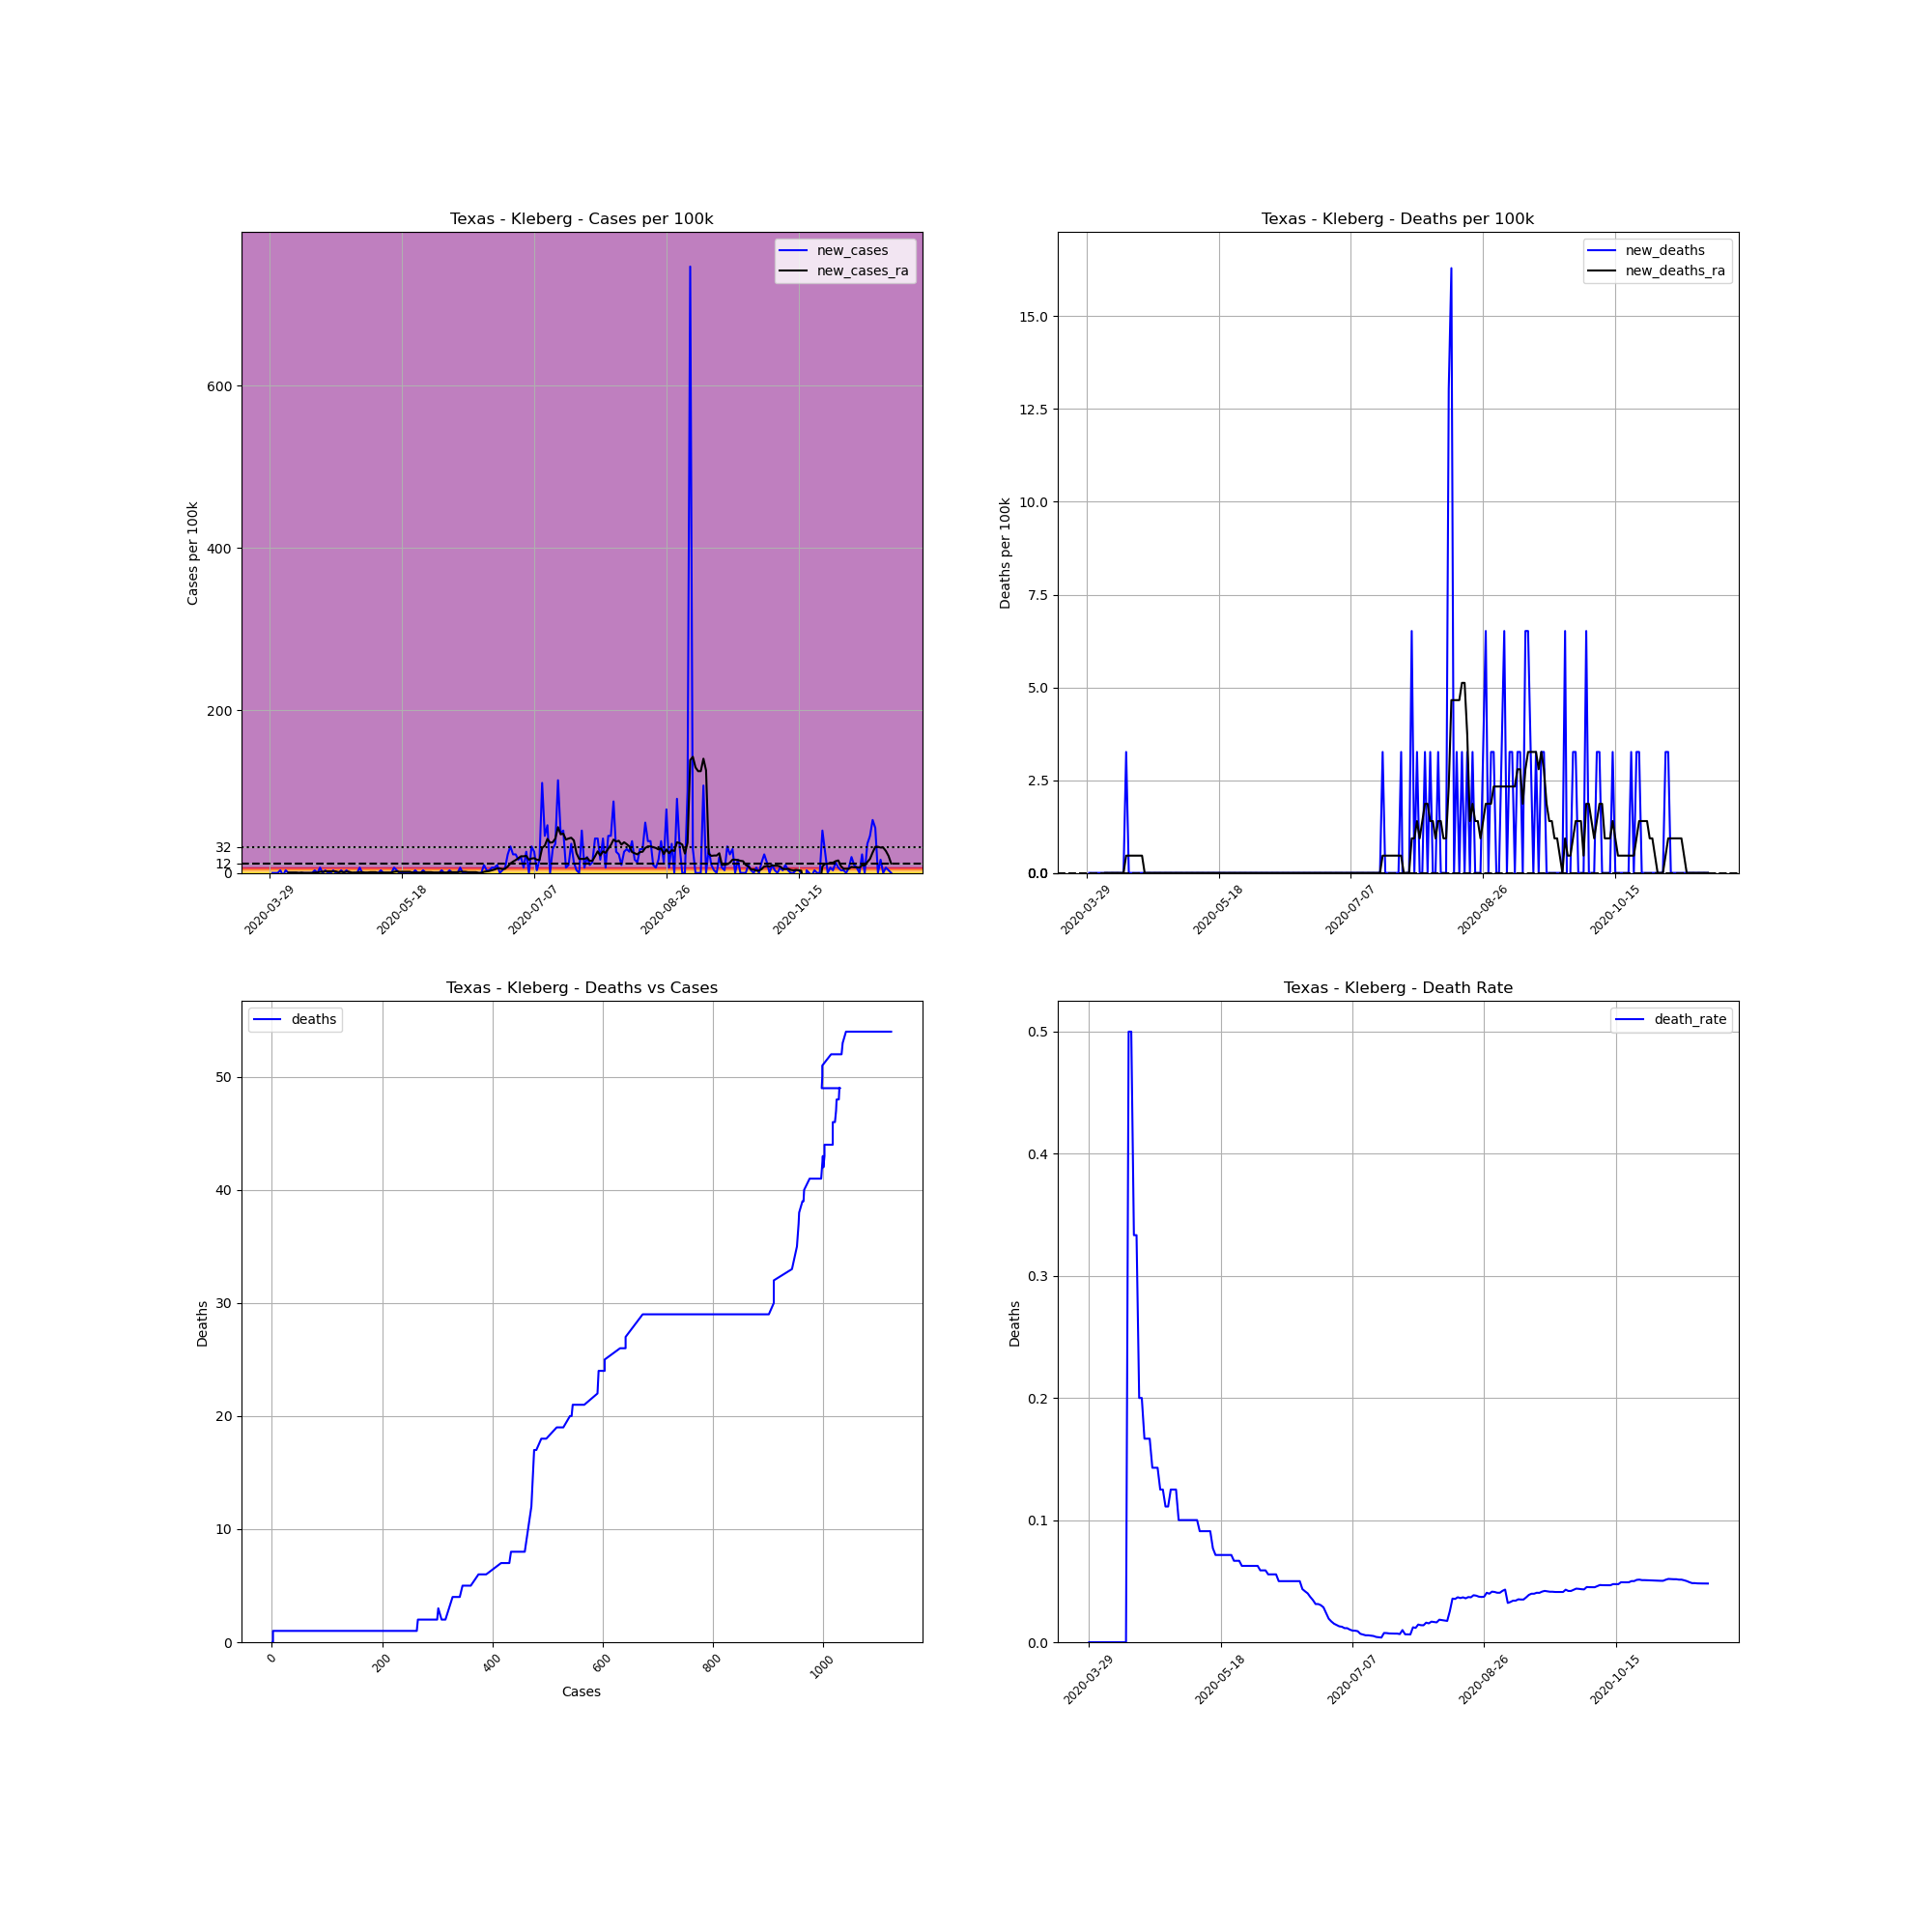

The table this chart was drawn from, first rows:
, date, county, state, fips, cases, deaths, COUNTY, STNAME, CTYNAME, POPESTIMATE2019, cases_per_100k, deaths_per_100k, death_rate, new_cases, new_deaths, new_cases_ra, new_deaths_ra
472396, 2020-03-29, Kleberg, Texas, 48273, 1, 0, 273, Texas, Kleberg, 30680, 3.259, 0.0, 0.0, , , , 
472397, 2020-03-30, Kleberg, Texas, 48273, 1, 0, 273, Texas, Kleberg, 30680, 3.259, 0.0, 0.0, 0.0, 0.0, , 
472398, 2020-03-31, Kleberg, Texas, 48273, 1, 0, 273, Texas, Kleberg, 30680, 3.259, 0.0, 0.0, 0.0, 0.0, , 
472399, 2020-04-01, Kleberg, Texas, 48273, 1, 0, 273, Texas, Kleberg, 30680, 3.259, 0.0, 0.0, 0.0, 0.0, , 
472400, 2020-04-02, Kleberg, Texas, 48273, 2, 0, 273, Texas, Kleberg, 30680, 6.519, 0.0, 0.0, 3.259, 0.0, , 
472401, 2020-04-03, Kleberg, Texas, 48273, 1, 0, 273, Texas, Kleberg, 30680, 3.259, 0.0, 0.0, -3.259, 0.0, , 
472402, 2020-04-04, Kleberg, Texas, 48273, 2, 0, 273, Texas, Kleberg, 30680, 6.519, 0.0, 0.0, 3.259, 0.0, , 
472403, 2020-04-05, Kleberg, Texas, 48273, 2, 0, 273, Texas, Kleberg, 30680, 6.519, 0.0, 0.0, 0.0, 0.0, 0.4656, 0.0
472404, 2020-04-06, Kleberg, Texas, 48273, 2, 0, 273, Texas, Kleberg, 30680, 6.519, 0.0, 0.0, 0.0, 0.0, 0.4656, 0.0
472405, 2020-04-07, Kleberg, Texas, 48273, 2, 0, 273, Texas, Kleberg, 30680, 6.519, 0.0, 0.0, 0.0, 0.0, 0.4656, 0.0
472406, 2020-04-08, Kleberg, Texas, 48273, 2, 0, 273, Texas, Kleberg, 30680, 6.519, 0.0, 0.0, 0.0, 0.0, 0.4656, 0.0
472407, 2020-04-09, Kleberg, Texas, 48273, 2, 0, 273, Texas, Kleberg, 30680, 6.519, 0.0, 0.0, 0.0, 0.0, 0.0, 0.0
472408, 2020-04-10, Kleberg, Texas, 48273, 2, 0, 273, Texas, Kleberg, 30680, 6.519, 0.0, 0.0, 0.0, 0.0, 0.4656, 0.0
472409, 2020-04-11, Kleberg, Texas, 48273, 2, 0, 273, Texas, Kleberg, 30680, 6.519, 0.0, 0.0, 0.0, 0.0, 0.0, 0.0
472410, 2020-04-12, Kleberg, Texas, 48273, 2, 0, 273, Texas, Kleberg, 30680, 6.519, 0.0, 0.0, 0.0, 0.0, 0.0, 0.0
472411, 2020-04-13, Kleberg, Texas, 48273, 2, 1, 273, Texas, Kleberg, 30680, 6.519, 3.259, 0.5, 0.0, 3.259, 0.0, 0.4656
472412, 2020-04-14, Kleberg, Texas, 48273, 2, 1, 273, Texas, Kleberg, 30680, 6.519, 3.259, 0.5, 0.0, 0.0, 0.0, 0.4656
472413, 2020-04-15, Kleberg, Texas, 48273, 3, 1, 273, Texas, Kleberg, 30680, 9.778, 3.259, 0.3333, 3.259, 0.0, 0.4656, 0.4656
472414, 2020-04-16, Kleberg, Texas, 48273, 3, 1, 273, Texas, Kleberg, 30680, 9.778, 3.259, 0.3333, 0.0, 0.0, 0.4656, 0.4656
472415, 2020-04-17, Kleberg, Texas, 48273, 5, 1, 273, Texas, Kleberg, 30680, 16.3, 3.259, 0.2, 6.519, 0.0, 1.397, 0.4656
472416, 2020-04-18, Kleberg, Texas, 48273, 5, 1, 273, Texas, Kleberg, 30680, 16.3, 3.259, 0.2, 0.0, 0.0, 1.397, 0.4656
472417, 2020-04-19, Kleberg, Texas, 48273, 6, 1, 273, Texas, Kleberg, 30680, 19.56, 3.259, 0.1667, 3.259, 0.0, 1.863, 0.4656
472418, 2020-04-20, Kleberg, Texas, 48273, 6, 1, 273, Texas, Kleberg, 30680, 19.56, 3.259, 0.1667, 0.0, 0.0, 1.863, 0.0
472419, 2020-04-21, Kleberg, Texas, 48273, 6, 1, 273, Texas, Kleberg, 30680, 19.56, 3.259, 0.1667, 0.0, 0.0, 1.863, 0.0
472420, 2020-04-22, Kleberg, Texas, 48273, 7, 1, 273, Texas, Kleberg, 30680, 22.82, 3.259, 0.1429, 3.259, 0.0, 1.863, 0.0
472421, 2020-04-23, Kleberg, Texas, 48273, 7, 1, 273, Texas, Kleberg, 30680, 22.82, 3.259, 0.1429, 0.0, 0.0, 1.863, 0.0
472422, 2020-04-24, Kleberg, Texas, 48273, 7, 1, 273, Texas, Kleberg, 30680, 22.82, 3.259, 0.1429, 0.0, 0.0, 0.9313, 0.0
472423, 2020-04-25, Kleberg, Texas, 48273, 8, 1, 273, Texas, Kleberg, 30680, 26.08, 3.259, 0.125, 3.259, 0.0, 1.397, 0.0
472424, 2020-04-26, Kleberg, Texas, 48273, 8, 1, 273, Texas, Kleberg, 30680, 26.08, 3.259, 0.125, 0.0, 0.0, 0.9313, 0.0
472425, 2020-04-27, Kleberg, Texas, 48273, 9, 1, 273, Texas, Kleberg, 30680, 29.34, 3.259, 0.1111, 3.259, 0.0, 1.397, 0.0
472426, 2020-04-28, Kleberg, Texas, 48273, 9, 1, 273, Texas, Kleberg, 30680, 29.34, 3.259, 0.1111, 0.0, 0.0, 1.397, 0.0
472427, 2020-04-29, Kleberg, Texas, 48273, 8, 1, 273, Texas, Kleberg, 30680, 26.08, 3.259, 0.125, -3.259, 0.0, 0.4656, 0.0
472428, 2020-04-30, Kleberg, Texas, 48273, 8, 1, 273, Texas, Kleberg, 30680, 26.08, 3.259, 0.125, 0.0, 0.0, 0.4656, 0.0
472429, 2020-05-01, Kleberg, Texas, 48273, 8, 1, 273, Texas, Kleberg, 30680, 26.08, 3.259, 0.125, 0.0, 0.0, 0.4656, 0.0
472430, 2020-05-02, Kleberg, Texas, 48273, 10, 1, 273, Texas, Kleberg, 30680, 32.59, 3.259, 0.1, 6.519, 0.0, 0.9313, 0.0
472431, 2020-05-03, Kleberg, Texas, 48273, 10, 1, 273, Texas, Kleberg, 30680, 32.59, 3.259, 0.1, 0.0, 0.0, 0.9313, 0.0
472432, 2020-05-04, Kleberg, Texas, 48273, 10, 1, 273, Texas, Kleberg, 30680, 32.59, 3.259, 0.1, 0.0, 0.0, 0.4656, 0.0
472433, 2020-05-05, Kleberg, Texas, 48273, 10, 1, 273, Texas, Kleberg, 30680, 32.59, 3.259, 0.1, 0.0, 0.0, 0.4656, 0.0
472434, 2020-05-06, Kleberg, Texas, 48273, 10, 1, 273, Texas, Kleberg, 30680, 32.59, 3.259, 0.1, 0.0, 0.0, 0.9313, 0.0
472435, 2020-05-07, Kleberg, Texas, 48273, 10, 1, 273, Texas, Kleberg, 30680, 32.59, 3.259, 0.1, 0.0, 0.0, 0.9313, 0.0
472436, 2020-05-08, Kleberg, Texas, 48273, 10, 1, 273, Texas, Kleberg, 30680, 32.59, 3.259, 0.1, 0.0, 0.0, 0.9313, 0.0
472437, 2020-05-09, Kleberg, Texas, 48273, 10, 1, 273, Texas, Kleberg, 30680, 32.59, 3.259, 0.1, 0.0, 0.0, 2.5376526277146434e-16, 0.0
472438, 2020-05-10, Kleberg, Texas, 48273, 11, 1, 273, Texas, Kleberg, 30680, 35.85, 3.259, 0.09091, 3.259, 0.0, 0.4656, 0.0
472439, 2020-05-11, Kleberg, Texas, 48273, 11, 1, 273, Texas, Kleberg, 30680, 35.85, 3.259, 0.09091, 0.0, 0.0, 0.4656, 0.0
472440, 2020-05-12, Kleberg, Texas, 48273, 11, 1, 273, Texas, Kleberg, 30680, 35.85, 3.259, 0.09091, 0.0, 0.0, 0.4656, 0.0
472441, 2020-05-13, Kleberg, Texas, 48273, 11, 1, 273, Texas, Kleberg, 30680, 35.85, 3.259, 0.09091, 0.0, 0.0, 0.4656, 0.0
472442, 2020-05-14, Kleberg, Texas, 48273, 11, 1, 273, Texas, Kleberg, 30680, 35.85, 3.259, 0.09091, 0.0, 0.0, 0.4656, 0.0
472443, 2020-05-15, Kleberg, Texas, 48273, 13, 1, 273, Texas, Kleberg, 30680, 42.37, 3.259, 0.07692, 6.519, 0.0, 1.397, 0.0
472444, 2020-05-16, Kleberg, Texas, 48273, 14, 1, 273, Texas, Kleberg, 30680, 45.63, 3.259, 0.07143, 3.259, 0.0, 1.863, 0.0
472445, 2020-05-17, Kleberg, Texas, 48273, 14, 1, 273, Texas, Kleberg, 30680, 45.63, 3.259, 0.07143, 0.0, 0.0, 1.397, 0.0
472446, 2020-05-18, Kleberg, Texas, 48273, 14, 1, 273, Texas, Kleberg, 30680, 45.63, 3.259, 0.07143, 0.0, 0.0, 1.397, 0.0
472447, 2020-05-19, Kleberg, Texas, 48273, 14, 1, 273, Texas, Kleberg, 30680, 45.63, 3.259, 0.07143, 0.0, 0.0, 1.397, 0.0
472448, 2020-05-20, Kleberg, Texas, 48273, 14, 1, 273, Texas, Kleberg, 30680, 45.63, 3.259, 0.07143, 0.0, 0.0, 1.397, 0.0
472449, 2020-05-21, Kleberg, Texas, 48273, 14, 1, 273, Texas, Kleberg, 30680, 45.63, 3.259, 0.07143, 0.0, 0.0, 1.397, 0.0
472450, 2020-05-22, Kleberg, Texas, 48273, 14, 1, 273, Texas, Kleberg, 30680, 45.63, 3.259, 0.07143, 0.0, 0.0, 0.4656, 0.0
472451, 2020-05-23, Kleberg, Texas, 48273, 15, 1, 273, Texas, Kleberg, 30680, 48.89, 3.259, 0.06667, 3.259, 0.0, 0.4656, 0.0
472452, 2020-05-24, Kleberg, Texas, 48273, 15, 1, 273, Texas, Kleberg, 30680, 48.89, 3.259, 0.06667, 0.0, 0.0, 0.4656, 0.0
472453, 2020-05-25, Kleberg, Texas, 48273, 15, 1, 273, Texas, Kleberg, 30680, 48.89, 3.259, 0.06667, 0.0, 0.0, 0.4656, 0.0
472454, 2020-05-26, Kleberg, Texas, 48273, 16, 1, 273, Texas, Kleberg, 30680, 52.15, 3.259, 0.0625, 3.259, 0.0, 0.9313, 0.0
472455, 2020-05-27, Kleberg, Texas, 48273, 16, 1, 273, Texas, Kleberg, 30680, 52.15, 3.259, 0.0625, 0.0, 0.0, 0.9313, 0.0
... 176 more rows
